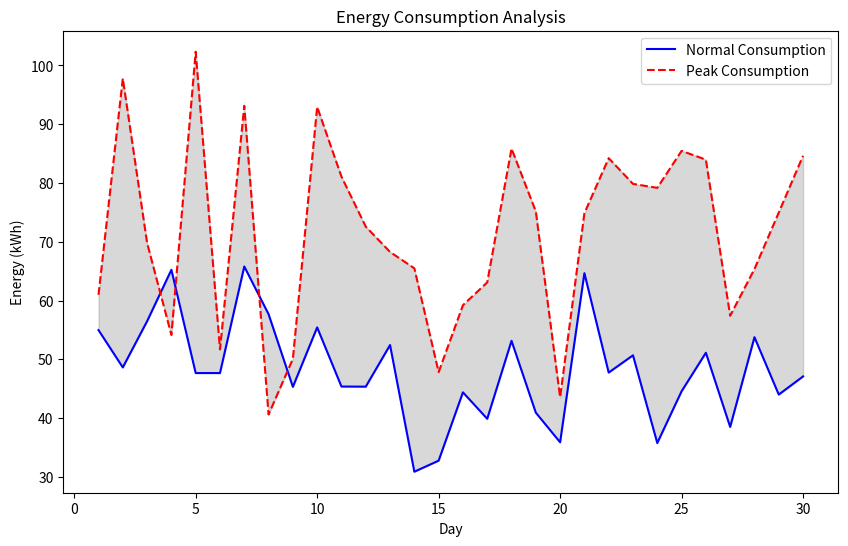

Generate this figure with matplotlib:
import numpy as np
import matplotlib.pyplot as plt

np.random.seed(42)

days = np.arange(1, 31)
normal_consumption = np.random.normal(50, 10, 30)  
peak_consumption = np.random.normal(70, 15, 30)    

peak_days = np.random.choice(days, size=5, replace=False)
peak_consumption[peak_days] += 20  

plt.figure(figsize=(10, 6))
plt.plot(days, normal_consumption, label="Normal Consumption", color="blue")
plt.plot(days, peak_consumption, label="Peak Consumption", color="red", linestyle="--")
plt.fill_between(days, normal_consumption, peak_consumption, color="gray", alpha=0.3)
plt.title("Energy Consumption Analysis")
plt.xlabel("Day")
plt.ylabel("Energy (kWh)")
plt.legend()
plt.show()

avg_consumption = np.mean(normal_consumption)
peak_avg = np.mean(peak_consumption)

print(f"Average Normal Consumption: {avg_consumption:.2f} kWh")
print(f"Average Peak Consumption: {peak_avg:.2f} kWh")

if peak_avg > avg_consumption + 15:
    print("Energy optimization suggested: Peak consumption is higher than expected.")
